Image classification data set "cookie" (tsimons89/eco_feature on GitHub). Class labels (3): broken, crooked, good.

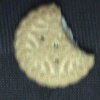
Label: broken

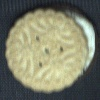
Label: crooked

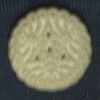
Label: good

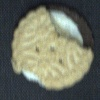
Label: broken

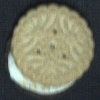
Label: crooked

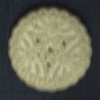
Label: good
